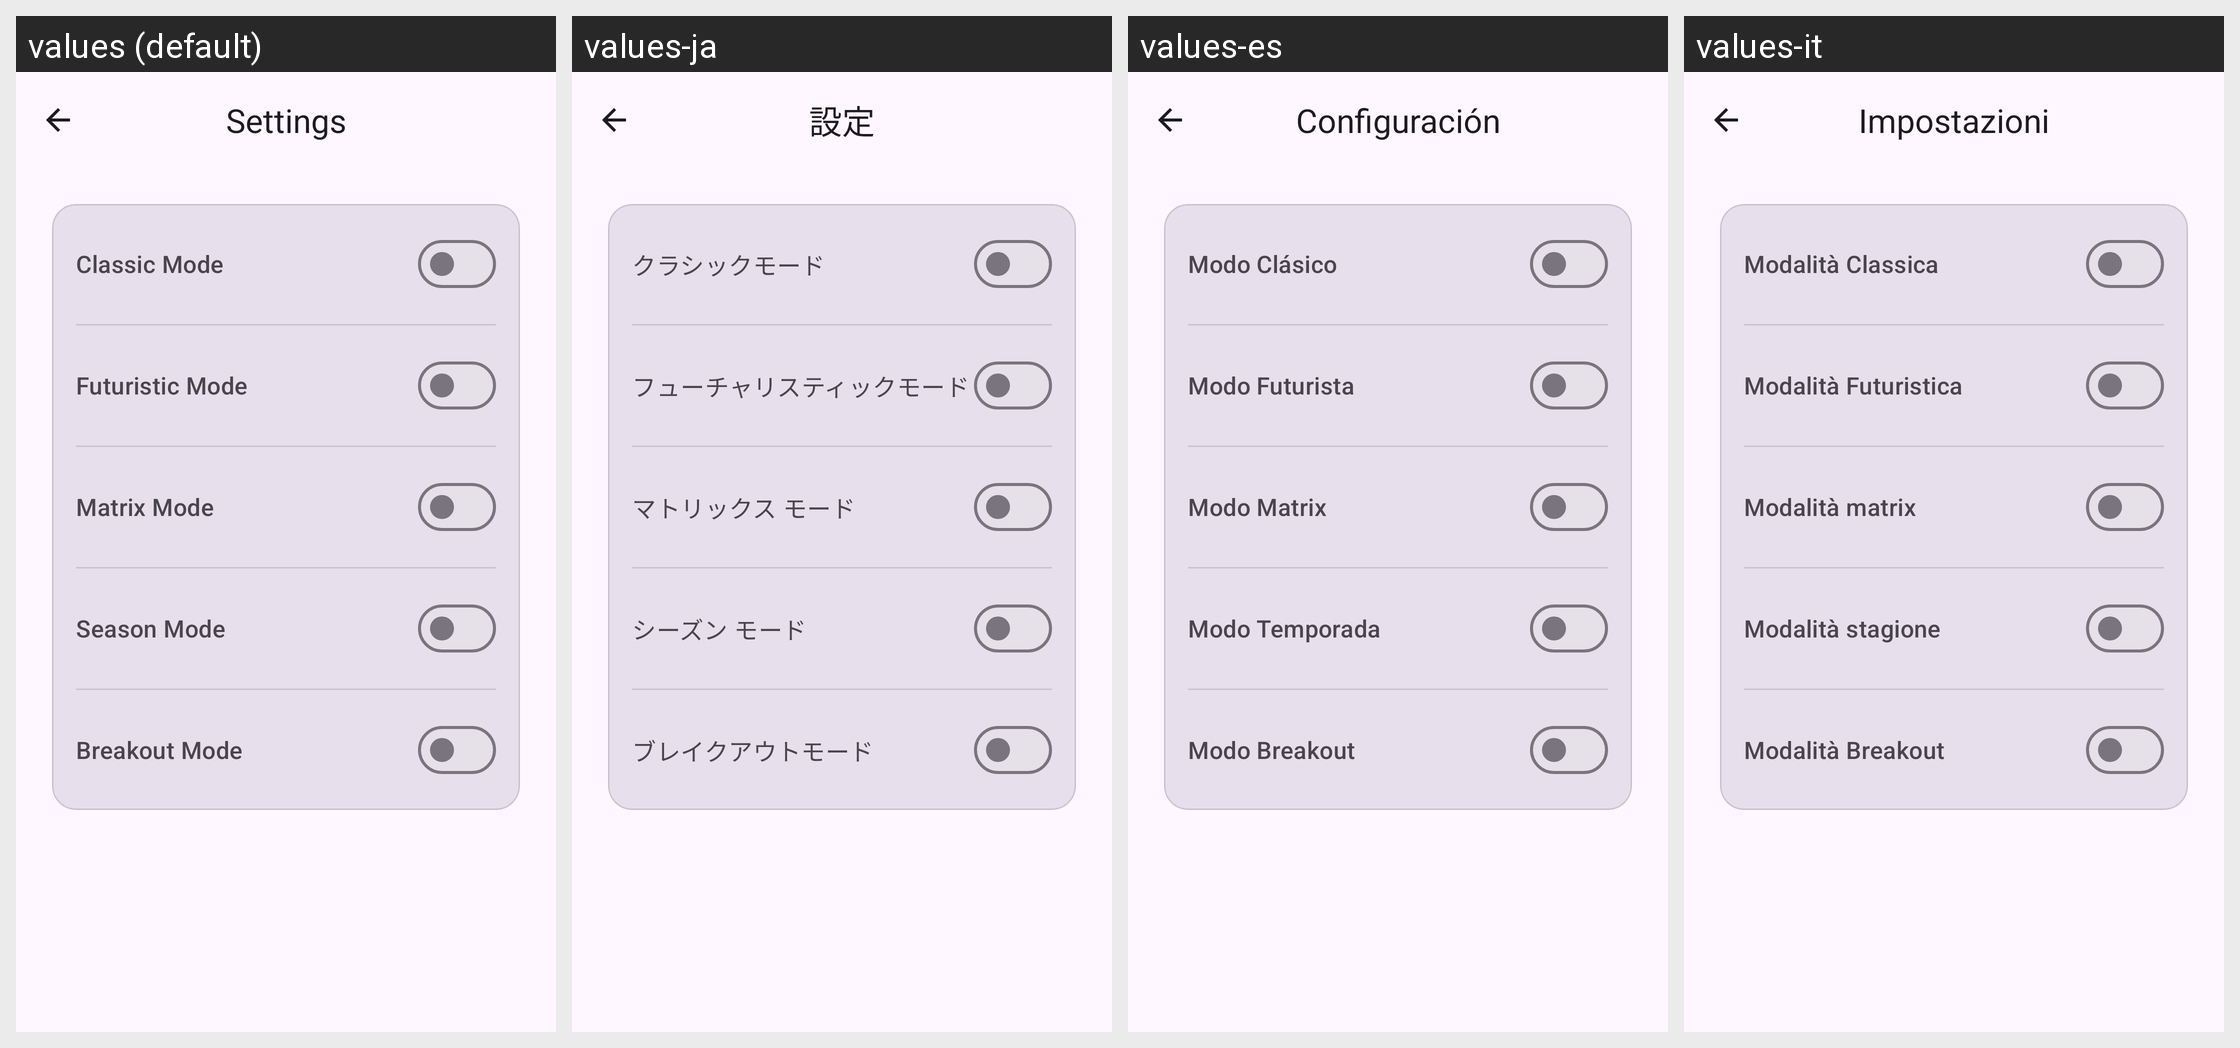

This grid shows one Android layout under several languages. Give, for every string resource on the screen, its name, the default text and each shown locale's text.
Android screen res/layout/fragment_settings.xml rendered under 4 locales, left to right: values (default), values-ja, values-es, values-it. Device: Nexus 5 (rendered at 1080×1920; each locale shown at half size, 540×960, under a caption strip naming it); theme Theme.PongClock.
Other locales in the repository, not shown: values-jp.
Strings drawn on this screen, with the default value and each locale's value (text and hints the layout hard-codes, and strings that could not be matched under every locale, appear in the picture but are not listed):

settings_t
  values: Settings
  values-ja: 設定
  values-es: Configuración
  values-it: Impostazioni

classic_mode
  values: Classic Mode
  values-ja: クラシックモード
  values-es: Modo Clásico
  values-it: Modalità Classica

futuristic_mode
  values: Futuristic Mode
  values-ja: フューチャリスティックモード
  values-es: Modo Futurista
  values-it: Modalità Futuristica

matrix
  values: Matrix Mode
  values-ja: マトリックス モード
  values-es: Modo Matrix
  values-it: Modalità matrix

season
  values: Season Mode
  values-ja: シーズン モード
  values-es: Modo Temporada
  values-it: Modalità stagione

breakout_mode
  values: Breakout Mode
  values-ja: ブレイクアウトモード
  values-es: Modo Breakout
  values-it: Modalità Breakout
